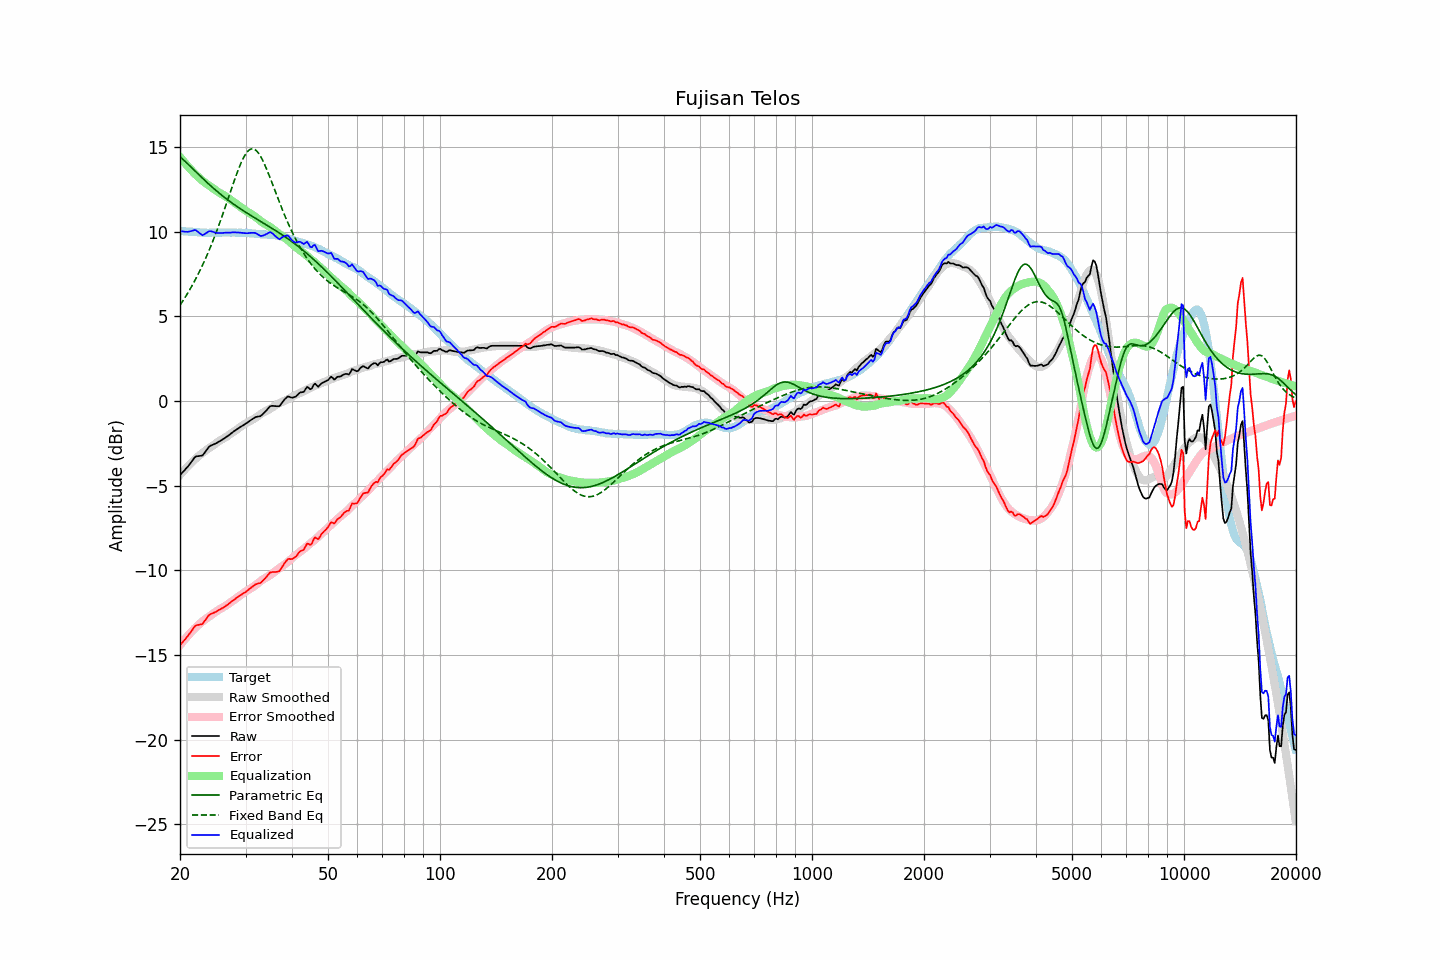

Source data for this figure (header and first rows):
frequency, raw, error, smoothed, error_smoothed, equalization, parametric_eq, fixed_band_eq, equalized_raw, equalized_smoothed, target
20.00, -4.38, -14.43, -4.36, -14.42, 14.42, 14.44, 5.67, 10.04, 10.06, 10.05
20.20, -4.28, -14.32, -4.25, -14.30, 14.30, 14.35, 5.81, 10.02, 10.05, 10.04
20.40, -4.17, -14.20, -4.15, -14.18, 14.18, 14.26, 5.95, 10.02, 10.04, 10.03
20.61, -4.07, -14.10, -4.04, -14.07, 14.07, 14.17, 6.10, 10.00, 10.03, 10.03
20.81, -3.96, -13.97, -3.94, -13.96, 13.96, 14.08, 6.25, 10.00, 10.02, 10.01
21.02, -3.86, -13.87, -3.84, -13.85, 13.85, 13.99, 6.41, 9.99, 10.01, 10.01
21.23, -3.73, -13.72, -3.74, -13.74, 13.74, 13.90, 6.57, 10.02, 10.00, 10.00
21.44, -3.60, -13.61, -3.65, -13.64, 13.64, 13.80, 6.73, 10.04, 9.99, 10.01
21.66, -3.48, -13.47, -3.56, -13.54, 13.54, 13.71, 6.90, 10.07, 9.99, 10.00
21.87, -3.34, -13.33, -3.47, -13.45, 13.45, 13.62, 7.08, 10.10, 9.98, 9.99
22.09, -3.27, -13.24, -3.38, -13.35, 13.35, 13.52, 7.26, 10.09, 9.97, 9.97
22.31, -3.26, -13.23, -3.29, -13.26, 13.26, 13.43, 7.44, 10.01, 9.97, 9.97
22.54, -3.25, -13.21, -3.21, -13.18, 13.18, 13.34, 7.63, 9.93, 9.96, 9.96
22.76, -3.23, -13.19, -3.13, -13.09, 13.09, 13.25, 7.82, 9.87, 9.96, 9.96
22.99, -3.22, -13.17, -3.06, -13.01, 13.01, 13.16, 8.02, 9.80, 9.95, 9.95
23.22, -3.10, -13.04, -2.99, -12.94, 12.94, 13.07, 8.23, 9.84, 9.95, 9.94
23.45, -2.97, -12.91, -2.92, -12.87, 12.87, 12.98, 8.44, 9.90, 9.95, 9.95
23.69, -2.84, -12.77, -2.86, -12.80, 12.80, 12.89, 8.66, 9.96, 9.94, 9.94
23.92, -2.71, -12.64, -2.79, -12.73, 12.73, 12.81, 8.88, 10.03, 9.94, 9.93
24.16, -2.64, -12.58, -2.73, -12.67, 12.67, 12.72, 9.11, 10.03, 9.94, 9.94
24.40, -2.60, -12.55, -2.66, -12.60, 12.60, 12.64, 9.34, 10.01, 9.94, 9.95
24.65, -2.56, -12.51, -2.59, -12.54, 12.54, 12.55, 9.58, 9.98, 9.94, 9.95
24.89, -2.52, -12.46, -2.52, -12.46, 12.46, 12.47, 9.83, 9.95, 9.94, 9.95
25.14, -2.47, -12.41, -2.45, -12.40, 12.40, 12.39, 10.08, 9.93, 9.95, 9.95
25.39, -2.41, -12.35, -2.39, -12.33, 12.33, 12.31, 10.34, 9.93, 9.95, 9.95
25.65, -2.36, -12.30, -2.32, -12.28, 12.28, 12.23, 10.60, 9.92, 9.95, 9.94
25.91, -2.30, -12.25, -2.27, -12.22, 12.22, 12.16, 10.87, 9.93, 9.95, 9.95
26.16, -2.24, -12.19, -2.22, -12.17, 12.17, 12.08, 11.14, 9.93, 9.95, 9.96
26.43, -2.18, -12.13, -2.16, -12.11, 12.11, 12.01, 11.41, 9.94, 9.95, 9.96
26.69, -2.11, -12.06, -2.10, -12.06, 12.06, 11.93, 11.69, 9.95, 9.95, 9.95
26.96, -2.05, -12.00, -2.04, -11.99, 11.99, 11.86, 11.97, 9.94, 9.95, 9.95
27.23, -1.98, -11.93, -1.97, -11.92, 11.92, 11.79, 12.25, 9.94, 9.95, 9.95
27.50, -1.90, -11.84, -1.90, -11.85, 11.85, 11.72, 12.53, 9.96, 9.95, 9.95
27.77, -1.83, -11.78, -1.84, -11.79, 11.79, 11.65, 12.81, 9.96, 9.95, 9.96
28.05, -1.76, -11.71, -1.77, -11.72, 11.72, 11.59, 13.08, 9.96, 9.95, 9.95
28.33, -1.70, -11.64, -1.70, -11.65, 11.65, 11.52, 13.35, 9.96, 9.95, 9.94
28.62, -1.63, -11.56, -1.64, -11.58, 11.58, 11.46, 13.60, 9.96, 9.95, 9.94
28.90, -1.57, -11.51, -1.57, -11.51, 11.51, 11.39, 13.85, 9.95, 9.94, 9.94
29.19, -1.51, -11.45, -1.50, -11.44, 11.44, 11.33, 14.07, 9.94, 9.94, 9.94
29.48, -1.45, -11.38, -1.43, -11.37, 11.37, 11.27, 14.28, 9.93, 9.94, 9.94
29.78, -1.39, -11.32, -1.37, -11.30, 11.30, 11.21, 14.46, 9.92, 9.93, 9.93
30.08, -1.33, -11.27, -1.31, -11.24, 11.24, 11.14, 14.61, 9.91, 9.93, 9.94
30.38, -1.27, -11.19, -1.26, -11.18, 11.18, 11.08, 14.74, 9.91, 9.92, 9.93
30.68, -1.20, -11.11, -1.21, -11.12, 11.12, 11.03, 14.83, 9.92, 9.91, 9.91
30.99, -1.13, -11.04, -1.16, -11.06, 11.06, 10.97, 14.88, 9.94, 9.91, 9.91
31.30, -1.07, -10.96, -1.11, -11.01, 11.01, 10.91, 14.90, 9.94, 9.90, 9.90
31.61, -1.01, -10.90, -1.05, -10.94, 10.94, 10.85, 14.88, 9.93, 9.89, 9.89
31.93, -0.95, -10.82, -0.99, -10.87, 10.87, 10.79, 14.83, 9.92, 9.88, 9.88
32.24, -0.93, -10.80, -0.92, -10.80, 10.80, 10.73, 14.74, 9.87, 9.87, 9.87
32.57, -0.91, -10.76, -0.85, -10.72, 10.72, 10.68, 14.62, 9.82, 9.87, 9.86
32.89, -0.90, -10.75, -0.79, -10.65, 10.65, 10.62, 14.47, 9.75, 9.86, 9.85
33.22, -0.82, -10.66, -0.72, -10.57, 10.57, 10.56, 14.30, 9.76, 9.85, 9.85
33.55, -0.73, -10.57, -0.66, -10.51, 10.51, 10.51, 14.11, 9.78, 9.85, 9.84
33.89, -0.63, -10.47, -0.61, -10.45, 10.45, 10.45, 13.90, 9.83, 9.84, 9.85
34.23, -0.53, -10.36, -0.56, -10.40, 10.40, 10.39, 13.67, 9.87, 9.84, 9.83
34.57, -0.42, -10.24, -0.52, -10.35, 10.35, 10.33, 13.44, 9.93, 9.83, 9.83
34.92, -0.31, -10.13, -0.47, -10.29, 10.29, 10.28, 13.20, 9.98, 9.82, 9.82
35.27, -0.29, -10.11, -0.41, -10.22, 10.22, 10.22, 12.95, 9.94, 9.81, 9.82
35.62, -0.29, -10.09, -0.34, -10.15, 10.15, 10.16, 12.70, 9.86, 9.80, 9.81
35.97, -0.30, -10.10, -0.28, -10.07, 10.07, 10.10, 12.45, 9.77, 9.79, 9.80
... 635 more rows
